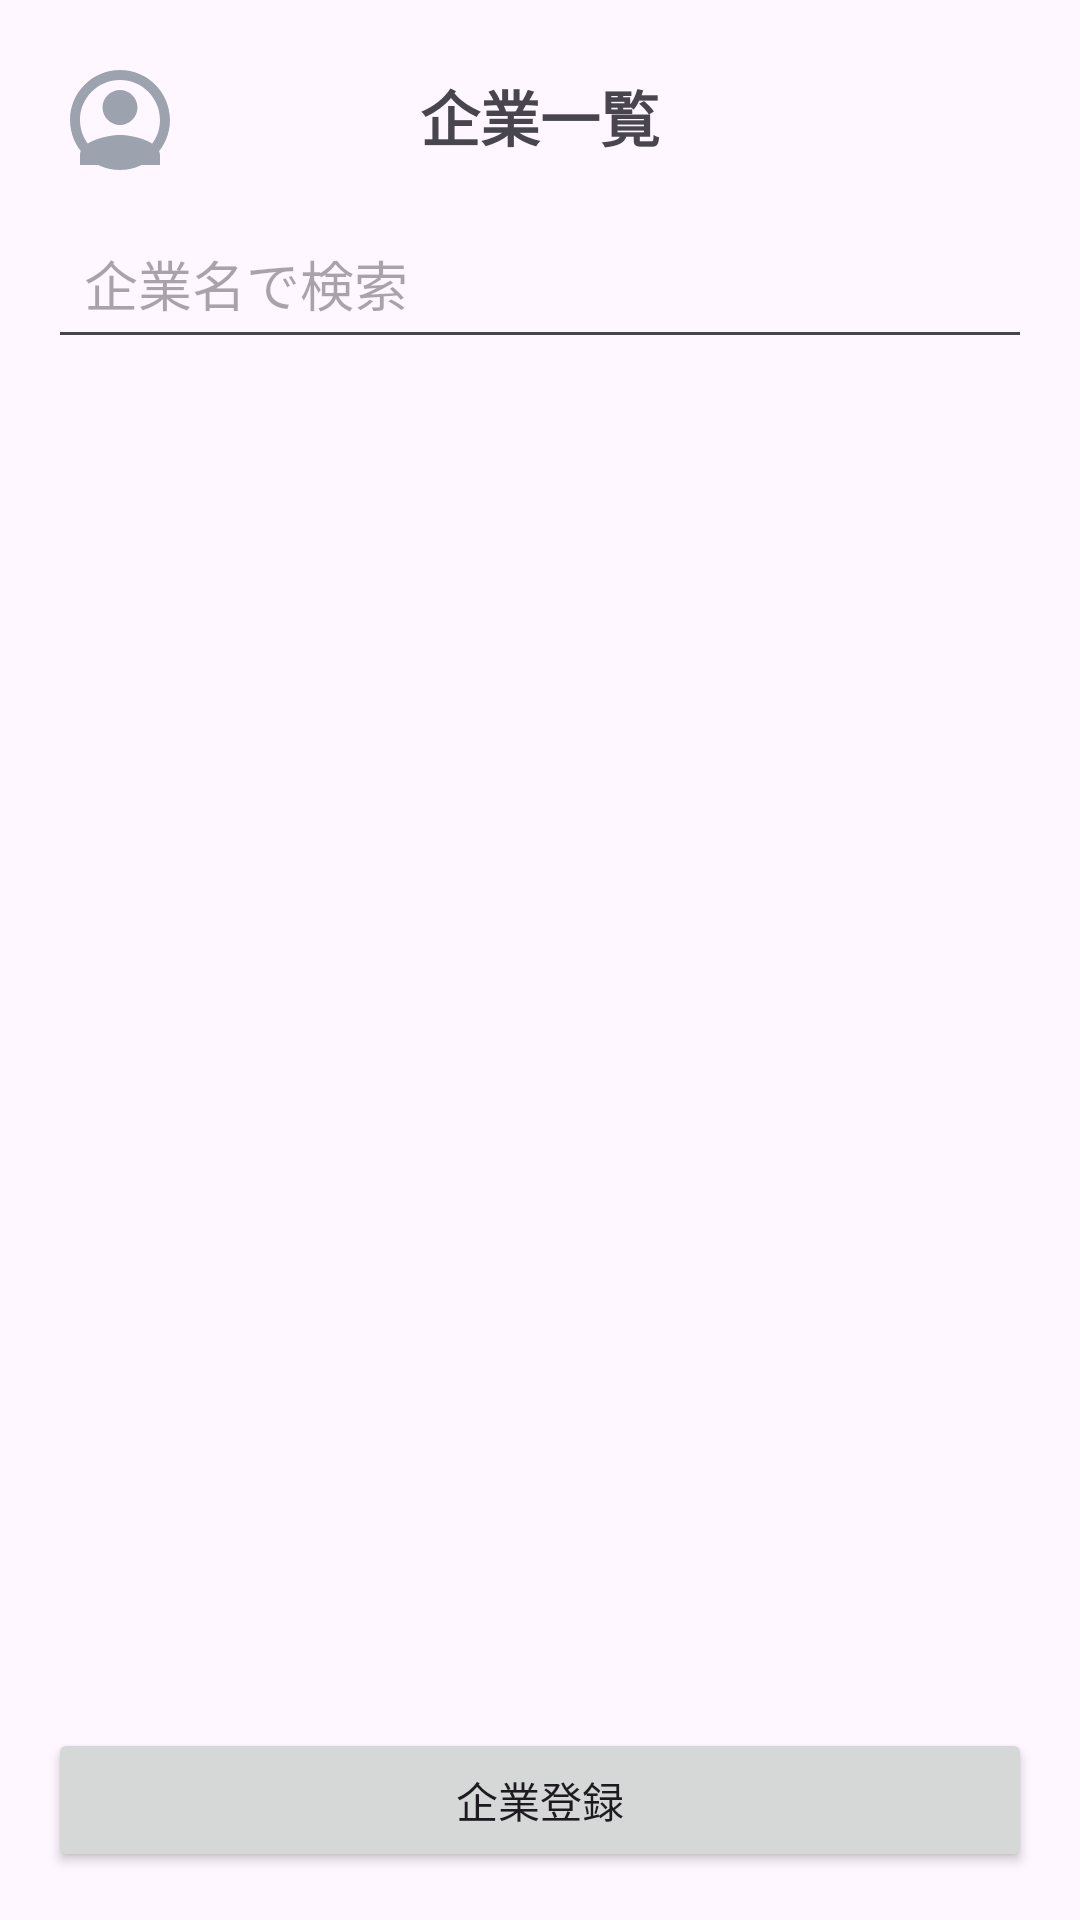

The Android layout XML behind this screen, and the referenced resources:
<!-- AndroidManifest.xml: application theme Theme.Job_Hunting -->
<!-- res/layout/activity_main.xml -->
<?xml version="1.0" encoding="utf-8"?>
<androidx.constraintlayout.widget.ConstraintLayout
    xmlns:android="http://schemas.android.com/apk/res/android"
    xmlns:app="http://schemas.android.com/apk/res-auto"
    android:layout_width="match_parent"
    android:layout_height="match_parent">

    <ImageView
        android:id="@+id/ivUserProfileIcon"
        android:layout_width="48dp"
        android:layout_height="48dp"
        android:layout_margin="16dp"
        android:contentDescription="ユーザープロフィール"
        android:src="@drawable/ic_user_placeholder"
        android:background="?attr/selectableItemBackgroundBorderless"
        android:padding="4dp"
        app:layout_constraintStart_toStartOf="parent"
        app:layout_constraintTop_toTopOf="parent" />

    <TextView
        android:id="@+id/tvCompanyListTitle"
        android:layout_width="wrap_content"
        android:layout_height="wrap_content"
        android:text="企業一覧"
        android:textSize="20sp"
        android:textStyle="bold"
        android:layout_marginTop="24dp"
        app:layout_constraintTop_toTopOf="parent"
        app:layout_constraintStart_toStartOf="parent"
        app:layout_constraintEnd_toEndOf="parent"/>

    <EditText
        android:id="@+id/etCompanySearch"
        android:layout_width="0dp"
        android:layout_height="wrap_content"
        android:hint="企業名で検索"
        android:padding="12dp"
        android:layout_marginTop="16dp"
        android:layout_marginHorizontal="16dp"
        app:layout_constraintTop_toBottomOf="@id/tvCompanyListTitle"
        app:layout_constraintStart_toStartOf="parent"
        app:layout_constraintEnd_toEndOf="parent"/>

    <androidx.recyclerview.widget.RecyclerView
        android:id="@+id/rvCompanyList"
        android:layout_width="0dp"
        android:layout_height="0dp"
        android:layout_marginTop="8dp"
        app:layout_constraintTop_toBottomOf="@id/etCompanySearch"
        app:layout_constraintBottom_toTopOf="@id/btnGoRegister"
        app:layout_constraintStart_toStartOf="parent"
        app:layout_constraintEnd_toEndOf="parent"/>

    <Button
        android:id="@+id/btnGoRegister"
        android:layout_width="0dp"
        android:layout_height="wrap_content"
        android:text="企業登録"
        android:layout_margin="16dp"
        app:layout_constraintBottom_toBottomOf="parent"
        app:layout_constraintStart_toStartOf="parent"
        app:layout_constraintEnd_toEndOf="parent"/>

</androidx.constraintlayout.widget.ConstraintLayout>
<!-- resources referenced by this layout -->
<resources>
  <!-- drawable ic_user_placeholder (drawable) -->
  <vector xmlns:android="http://schemas.android.com/apk/res/android"
      android:width="24dp"
      android:height="24dp"
      android:viewportWidth="24"
      android:viewportHeight="24"
      android:tint="#9CA3AF"> <path
      android:fillColor="@android:color/white"
      android:pathData="M12,2C6.48,2 2,6.48 2,12s4.48,10 10,10 10,-4.48 10,-10S17.52,2 12,2zM12,20c-4.41,0 -8,-3.59 -8,-8s3.59,-8 8,-8 8,3.59 8,8 -3.59,8 -8,8z" />
  
      <path
          android:fillColor="@android:color/white"
          android:pathData="M12,6c-1.93,0 -3.5,1.57 -3.5,3.5S10.07,13 12,13s3.5,-1.57 3.5,-3.5S13.93,6 12,6zM12,15c-2.67,0 -8,1.34 -8,4v2h16v-2c0,-2.66 -5.33,-4 -8,-4z" />
  </vector>
  <style name="Theme.Job_Hunting" parent="Base.Theme.Job_Hunting" />
  <style name="Base.Theme.Job_Hunting" parent="Theme.Material3.DayNight">
          
          
      </style>
</resources>
